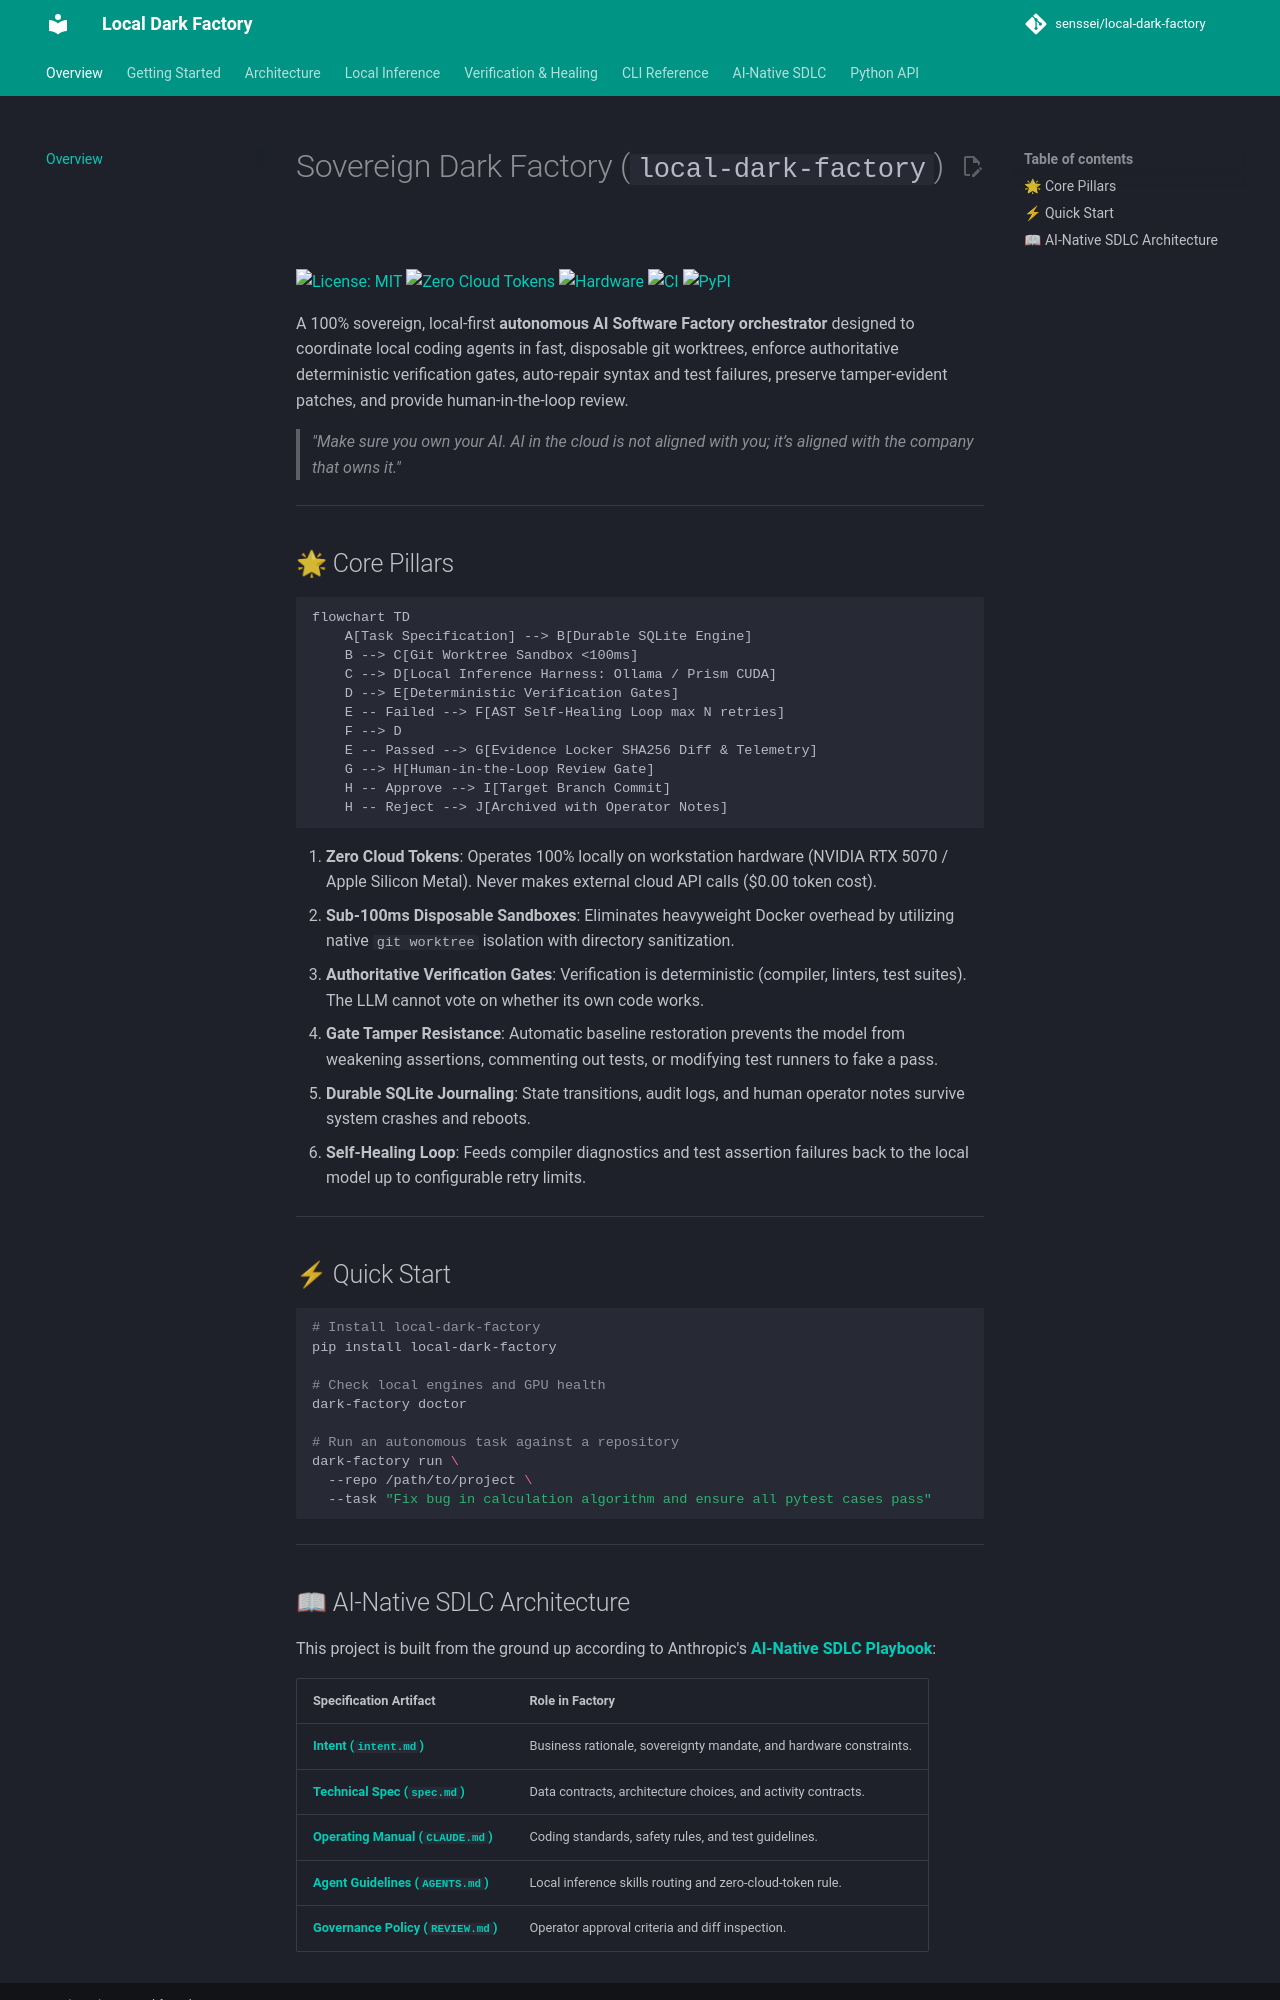

repository: senssei/local-dark-factory · page: index.html · generator: mkdocs

# Sovereign Dark Factory (`local-dark-factory`)

[![License: MIT](https://img.shields.io/badge/License-MIT-blue.svg)](https://github.com/senssei/local-dark-factory/blob/main/LICENSE)
[![Zero Cloud Tokens](https://img.shields.io/badge/Cloud%20Tokens-%240.00-success.svg)](local-inference.md)
[![Hardware](https://img.shields.io/badge/Hardware-NVIDIA%20RTX%205070-76b900.svg)](local-inference.md)
[![CI](https://github.com/senssei/local-dark-factory/actions/workflows/ci.yml/badge.svg)](https://github.com/senssei/local-dark-factory/actions/workflows/ci.yml)
[![PyPI](https://img.shields.io/badge/PyPI-local--dark--factory-teal.svg)](https://pypi.org/project/local-dark-factory/)

A 100% sovereign, local-first **autonomous AI Software Factory orchestrator** designed to coordinate local coding agents in fast, disposable git worktrees, enforce authoritative deterministic verification gates, auto-repair syntax and test failures, preserve tamper-evident patches, and provide human-in-the-loop review.

> *"Make sure you own your AI. AI in the cloud is not aligned with you; it’s aligned with the company that owns it."*

---

## 🌟 Core Pillars

```mermaid
flowchart TD
    A[Task Specification] --> B[Durable SQLite Engine]
    B --> C[Git Worktree Sandbox <100ms]
    C --> D[Local Inference Harness: Ollama / Prism CUDA]
    D --> E[Deterministic Verification Gates]
    E -- Failed --> F[AST Self-Healing Loop max N retries]
    F --> D
    E -- Passed --> G[Evidence Locker SHA256 Diff & Telemetry]
    G --> H[Human-in-the-Loop Review Gate]
    H -- Approve --> I[Target Branch Commit]
    H -- Reject --> J[Archived with Operator Notes]
```

1. **Zero Cloud Tokens**: Operates 100% locally on workstation hardware (NVIDIA RTX 5070 / Apple Silicon Metal). Never makes external cloud API calls ($0.00 token cost).
2. **Sub-100ms Disposable Sandboxes**: Eliminates heavyweight Docker overhead by utilizing native `git worktree` isolation with directory sanitization.
3. **Authoritative Verification Gates**: Verification is deterministic (compiler, linters, test suites). The LLM cannot vote on whether its own code works.
4. **Gate Tamper Resistance**: Automatic baseline restoration prevents the model from weakening assertions, commenting out tests, or modifying test runners to fake a pass.
5. **Durable SQLite Journaling**: State transitions, audit logs, and human operator notes survive system crashes and reboots.
6. **Self-Healing Loop**: Feeds compiler diagnostics and test assertion failures back to the local model up to configurable retry limits.

---

## ⚡ Quick Start

```bash
# Install local-dark-factory
pip install local-dark-factory

# Check local engines and GPU health
dark-factory doctor

# Run an autonomous task against a repository
dark-factory run \
  --repo /path/to/project \
  --task "Fix bug in calculation algorithm and ensure all pytest cases pass"
```

---
